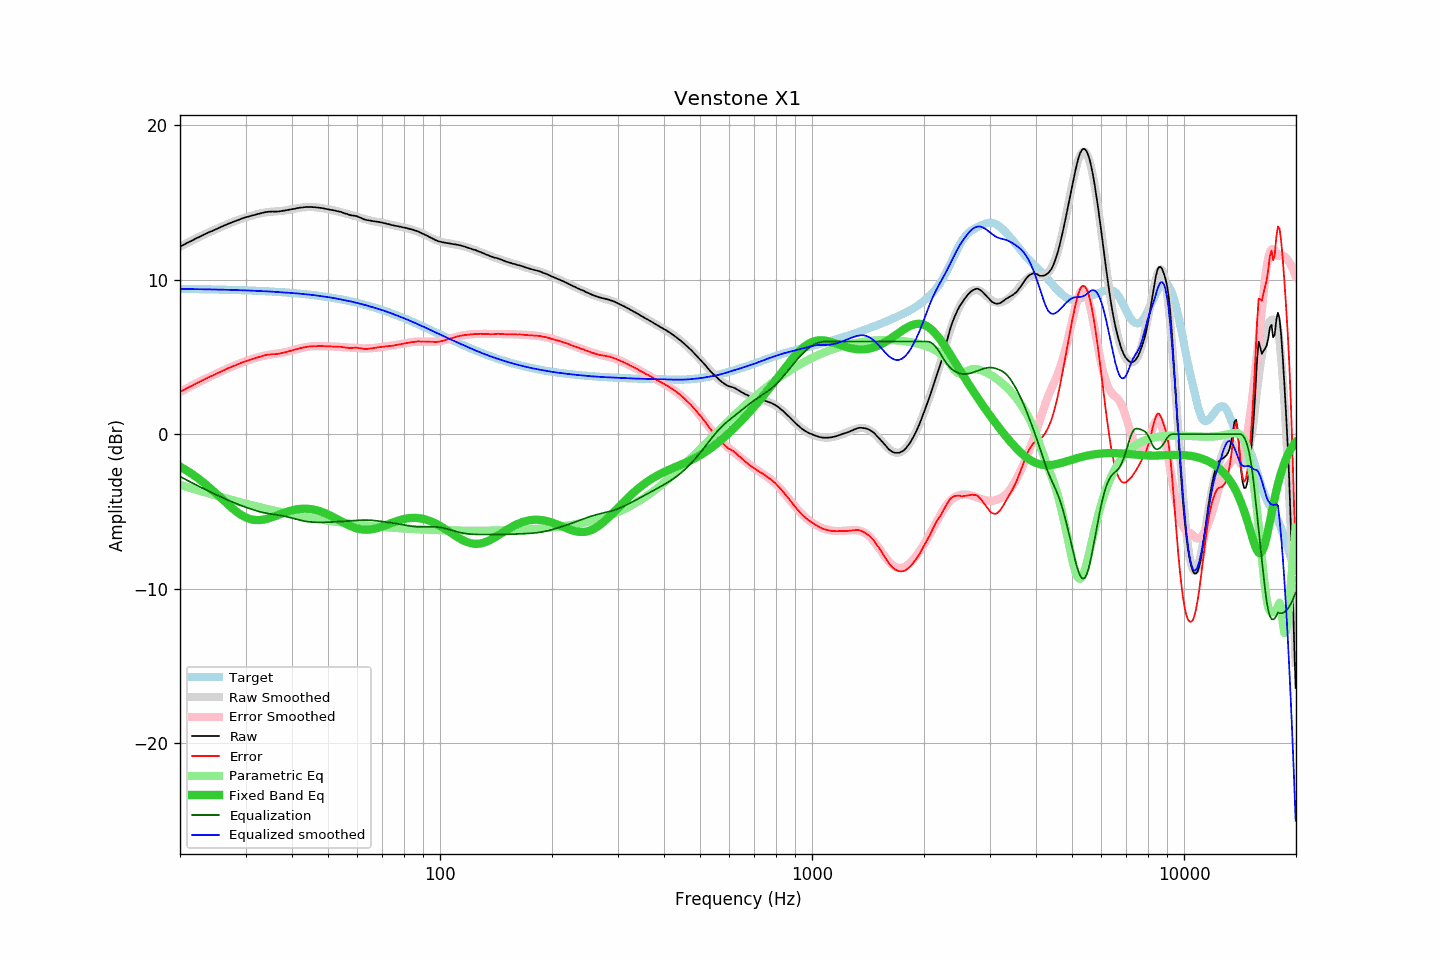

The table this chart was drawn from, first rows:
frequency, raw, error, smoothed, error_smoothed, equalization, parametric_eq, equalized_raw, equalized_smoothed, target
20.00, 12.14, 2.74, 12.14, 2.73, -2.73, -2.10, 9.40, 9.40, 9.40
20.20, 12.19, 2.79, 12.19, 2.79, -2.79, -2.15, 9.40, 9.40, 9.40
20.40, 12.25, 2.85, 12.25, 2.85, -2.85, -2.21, 9.40, 9.40, 9.40
20.61, 12.30, 2.90, 12.30, 2.90, -2.90, -2.27, 9.40, 9.40, 9.40
20.81, 12.36, 2.96, 12.35, 2.96, -2.96, -2.34, 9.40, 9.40, 9.40
21.02, 12.41, 3.01, 12.41, 3.01, -3.01, -2.40, 9.40, 9.40, 9.40
21.23, 12.46, 3.06, 12.46, 3.07, -3.07, -2.47, 9.39, 9.39, 9.39
21.44, 12.51, 3.12, 12.51, 3.12, -3.12, -2.54, 9.39, 9.39, 9.39
21.66, 12.56, 3.17, 12.56, 3.17, -3.17, -2.61, 9.38, 9.39, 9.39
21.87, 12.62, 3.23, 12.62, 3.23, -3.23, -2.68, 9.39, 9.39, 9.39
22.09, 12.67, 3.28, 12.67, 3.28, -3.28, -2.76, 9.39, 9.39, 9.39
22.31, 12.72, 3.33, 12.72, 3.33, -3.33, -2.83, 9.39, 9.39, 9.39
22.54, 12.77, 3.38, 12.77, 3.38, -3.38, -2.91, 9.38, 9.38, 9.38
22.76, 12.82, 3.44, 12.82, 3.44, -3.44, -2.99, 9.38, 9.38, 9.38
22.99, 12.87, 3.49, 12.87, 3.49, -3.49, -3.07, 9.38, 9.38, 9.38
23.22, 12.92, 3.54, 12.92, 3.54, -3.54, -3.16, 9.38, 9.38, 9.38
23.45, 12.97, 3.59, 12.97, 3.59, -3.59, -3.24, 9.38, 9.38, 9.38
23.69, 13.02, 3.64, 13.01, 3.64, -3.64, -3.33, 9.38, 9.37, 9.38
23.92, 13.07, 3.70, 13.06, 3.69, -3.69, -3.42, 9.38, 9.37, 9.37
24.16, 13.12, 3.75, 13.11, 3.74, -3.74, -3.51, 9.38, 9.37, 9.37
24.40, 13.15, 3.78, 13.16, 3.79, -3.79, -3.60, 9.36, 9.37, 9.37
24.65, 13.20, 3.83, 13.20, 3.84, -3.84, -3.70, 9.36, 9.37, 9.37
24.89, 13.25, 3.88, 13.25, 3.89, -3.89, -3.79, 9.36, 9.36, 9.36
25.14, 13.30, 3.94, 13.30, 3.94, -3.94, -3.89, 9.36, 9.36, 9.36
25.39, 13.34, 3.98, 13.34, 3.98, -3.98, -3.98, 9.35, 9.36, 9.36
25.65, 13.39, 4.03, 13.39, 4.03, -4.03, -4.08, 9.35, 9.36, 9.36
25.91, 13.44, 4.08, 13.44, 4.08, -4.08, -4.18, 9.36, 9.35, 9.36
26.16, 13.48, 4.13, 13.48, 4.13, -4.13, -4.28, 9.35, 9.35, 9.35
26.43, 13.53, 4.18, 13.52, 4.18, -4.18, -4.37, 9.35, 9.35, 9.35
26.69, 13.57, 4.22, 13.57, 4.22, -4.22, -4.47, 9.35, 9.35, 9.35
26.96, 13.62, 4.27, 13.61, 4.27, -4.27, -4.56, 9.35, 9.34, 9.34
27.23, 13.66, 4.32, 13.66, 4.31, -4.31, -4.65, 9.34, 9.34, 9.34
27.50, 13.70, 4.36, 13.70, 4.36, -4.36, -4.74, 9.34, 9.34, 9.34
27.77, 13.74, 4.40, 13.74, 4.40, -4.40, -4.83, 9.33, 9.34, 9.34
28.05, 13.78, 4.45, 13.78, 4.45, -4.45, -4.92, 9.33, 9.33, 9.33
28.33, 13.82, 4.49, 13.82, 4.49, -4.49, -5.00, 9.33, 9.33, 9.33
28.62, 13.86, 4.53, 13.86, 4.53, -4.53, -5.07, 9.33, 9.33, 9.33
28.90, 13.89, 4.57, 13.90, 4.57, -4.57, -5.15, 9.32, 9.32, 9.32
29.19, 13.94, 4.62, 13.93, 4.61, -4.61, -5.21, 9.33, 9.32, 9.32
29.48, 13.97, 4.65, 13.97, 4.65, -4.65, -5.28, 9.32, 9.32, 9.32
29.78, 14.01, 4.70, 14.00, 4.69, -4.69, -5.33, 9.32, 9.31, 9.31
30.08, 14.04, 4.73, 14.03, 4.73, -4.73, -5.38, 9.31, 9.31, 9.31
30.38, 14.07, 4.76, 14.07, 4.76, -4.76, -5.43, 9.30, 9.30, 9.30
30.68, 14.10, 4.80, 14.10, 4.80, -4.80, -5.47, 9.30, 9.30, 9.30
30.99, 14.13, 4.83, 14.13, 4.83, -4.83, -5.50, 9.29, 9.29, 9.30
31.30, 14.16, 4.86, 14.16, 4.87, -4.87, -5.52, 9.29, 9.29, 9.29
31.61, 14.18, 4.89, 14.19, 4.90, -4.90, -5.54, 9.27, 9.28, 9.29
31.93, 14.21, 4.92, 14.22, 4.94, -4.94, -5.55, 9.27, 9.28, 9.28
32.24, 14.24, 4.96, 14.24, 4.97, -4.97, -5.56, 9.27, 9.28, 9.28
32.57, 14.27, 4.99, 14.27, 5.00, -5.00, -5.56, 9.27, 9.27, 9.27
32.89, 14.29, 5.02, 14.29, 5.02, -5.02, -5.55, 9.26, 9.27, 9.27
33.22, 14.32, 5.05, 14.31, 5.05, -5.05, -5.54, 9.27, 9.26, 9.26
33.55, 14.34, 5.08, 14.33, 5.07, -5.07, -5.52, 9.26, 9.26, 9.26
33.89, 14.37, 5.11, 14.35, 5.10, -5.10, -5.50, 9.27, 9.25, 9.25
34.23, 14.38, 5.13, 14.36, 5.12, -5.12, -5.47, 9.26, 9.25, 9.25
34.57, 14.40, 5.15, 14.38, 5.14, -5.14, -5.45, 9.26, 9.24, 9.24
34.92, 14.40, 5.16, 14.39, 5.15, -5.15, -5.41, 9.25, 9.23, 9.24
35.27, 14.41, 5.18, 14.40, 5.17, -5.17, -5.38, 9.24, 9.23, 9.23
35.62, 14.41, 5.18, 14.40, 5.18, -5.18, -5.34, 9.22, 9.22, 9.23
35.97, 14.40, 5.18, 14.41, 5.20, -5.20, -5.30, 9.20, 9.21, 9.22
... 635 more rows
